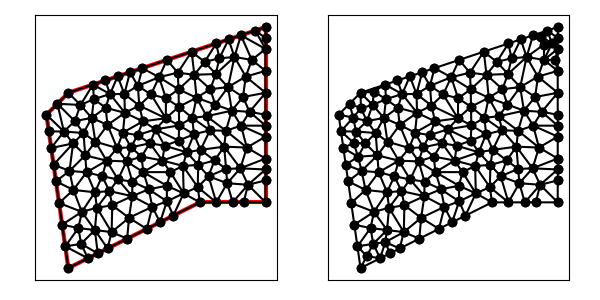

The file beside this chart, header and first rows:
1.400000000000000000e+01, 1.400000000000000000e+01, 5.000000000000000000e+00, 1.100000000000000000e+01, 4.000000000000000000e+00, 1.000000000000000000e+01, 5.000000000000000000e+00, 3.000000000000000000e+00, 1.100000000000000000e+01, 6.000000000000000000e+00, 1.400000000000000000e+01, 6.000000000000000000e+00, 7.654214183877174449e+00, 7.866528000555268463e+00, 7.223101758546010664e+00, 8.478877585779041937e+00, 6.744429690970178193e+00, 7.902940966417741464e+00, 7.207248544464454731e+00, 8.082782184250683954e+00, 0.000000000000000000e+00, 5.000000000000000000e-01
1.400000000000000000e+01, 1.400000000000000000e+01, 5.000000000000000000e+00, 1.100000000000000000e+01, 4.000000000000000000e+00, 1.000000000000000000e+01, 5.000000000000000000e+00, 3.000000000000000000e+00, 1.100000000000000000e+01, 6.000000000000000000e+00, 1.400000000000000000e+01, 6.000000000000000000e+00, 5.552151160104206618e+00, 1.044506794473221767e+01, 4.500000000000000000e+00, 1.050000000000000000e+01, 5.293955332380289924e+00, 9.706044667619710964e+00, 5.115368830828164626e+00, 1.021703753745064169e+01, 1.000000000000000000e+00, 2.781801602974162124e-01
1.400000000000000000e+01, 1.400000000000000000e+01, 5.000000000000000000e+00, 1.100000000000000000e+01, 4.000000000000000000e+00, 1.000000000000000000e+01, 5.000000000000000000e+00, 3.000000000000000000e+00, 1.100000000000000000e+01, 6.000000000000000000e+00, 1.400000000000000000e+01, 6.000000000000000000e+00, 5.215360940064352135e+00, 8.689172560650431976e+00, 5.690138562709306846e+00, 9.163950183295385798e+00, 4.795599713626150340e+00, 9.233089396343752142e+00, 5.233699738799935552e+00, 9.028737380096522713e+00, 0.000000000000000000e+00, 2.903082215335883176e-01
1.400000000000000000e+01, 1.400000000000000000e+01, 5.000000000000000000e+00, 1.100000000000000000e+01, 4.000000000000000000e+00, 1.000000000000000000e+01, 5.000000000000000000e+00, 3.000000000000000000e+00, 1.100000000000000000e+01, 6.000000000000000000e+00, 1.400000000000000000e+01, 6.000000000000000000e+00, 5.215360940064352135e+00, 8.689172560650431976e+00, 4.325735931288072322e+00, 7.719848480983499073e+00, 5.051770305527558236e+00, 7.435786806722387787e+00, 4.864289058959994527e+00, 7.948269282785439316e+00, 1.000000000000000000e+00, 4.377292436820354737e-01
1.400000000000000000e+01, 1.400000000000000000e+01, 5.000000000000000000e+00, 1.100000000000000000e+01, 4.000000000000000000e+00, 1.000000000000000000e+01, 5.000000000000000000e+00, 3.000000000000000000e+00, 1.100000000000000000e+01, 6.000000000000000000e+00, 1.400000000000000000e+01, 6.000000000000000000e+00, 5.215360940064352135e+00, 8.689172560650431976e+00, 5.768892828849534027e+00, 8.145009592458945846e+00, 5.690138562709306846e+00, 9.163950183295385798e+00, 5.558130777207730411e+00, 8.666044112134921207e+00, 0.000000000000000000e+00, 4.377292436820354737e-01
1.400000000000000000e+01, 1.400000000000000000e+01, 5.000000000000000000e+00, 1.100000000000000000e+01, 4.000000000000000000e+00, 1.000000000000000000e+01, 5.000000000000000000e+00, 3.000000000000000000e+00, 1.100000000000000000e+01, 6.000000000000000000e+00, 1.400000000000000000e+01, 6.000000000000000000e+00, 7.489353322880280217e+00, 9.178834757531856070e+00, 8.156654286485164107e+00, 9.069244882267446073e+00, 8.403266734674607719e+00, 9.698913697746254670e+00, 8.016424781346684014e+00, 9.315664445848518938e+00, 0.000000000000000000e+00, 5.000000000000000000e-01
1.400000000000000000e+01, 1.400000000000000000e+01, 5.000000000000000000e+00, 1.100000000000000000e+01, 4.000000000000000000e+00, 1.000000000000000000e+01, 5.000000000000000000e+00, 3.000000000000000000e+00, 1.100000000000000000e+01, 6.000000000000000000e+00, 1.400000000000000000e+01, 6.000000000000000000e+00, 6.744429690970178193e+00, 7.902940966417741464e+00, 6.232233047033631124e+00, 8.767766952966368876e+00, 5.768892828849534027e+00, 8.145009592458945846e+00, 6.248518522284448373e+00, 8.271905837281018137e+00, 0.000000000000000000e+00, 5.000000000000000000e-01
1.400000000000000000e+01, 1.400000000000000000e+01, 5.000000000000000000e+00, 1.100000000000000000e+01, 4.000000000000000000e+00, 1.000000000000000000e+01, 5.000000000000000000e+00, 3.000000000000000000e+00, 1.100000000000000000e+01, 6.000000000000000000e+00, 1.400000000000000000e+01, 6.000000000000000000e+00, 4.500000000000000000e+00, 1.050000000000000000e+01, 4.000000000000000000e+00, 1.000000000000000000e+01, 4.795599713626150340e+00, 9.233089396343752142e+00, 4.431866571208716188e+00, 9.911029798781250122e+00, 1.000000000000000000e+00, 2.903082215335883176e-01
1.400000000000000000e+01, 1.400000000000000000e+01, 5.000000000000000000e+00, 1.100000000000000000e+01, 4.000000000000000000e+00, 1.000000000000000000e+01, 5.000000000000000000e+00, 3.000000000000000000e+00, 1.100000000000000000e+01, 6.000000000000000000e+00, 1.400000000000000000e+01, 6.000000000000000000e+00, 8.156654286485164107e+00, 9.069244882267446073e+00, 7.489353322880280217e+00, 9.178834757531856070e+00, 7.857665307115517805e+00, 8.508737858853210767e+00, 7.834557638826987080e+00, 8.918939166217503711e+00, 0.000000000000000000e+00, 5.000000000000000000e-01
1.400000000000000000e+01, 1.400000000000000000e+01, 5.000000000000000000e+00, 1.100000000000000000e+01, 4.000000000000000000e+00, 1.000000000000000000e+01, 5.000000000000000000e+00, 3.000000000000000000e+00, 1.100000000000000000e+01, 6.000000000000000000e+00, 1.400000000000000000e+01, 6.000000000000000000e+00, 6.232233047033631124e+00, 8.767766952966368876e+00, 5.690138562709306846e+00, 9.163950183295385798e+00, 5.768892828849534027e+00, 8.145009592458945846e+00, 5.897088146197490666e+00, 8.692242242906900174e+00, 0.000000000000000000e+00, 5.000000000000000000e-01
1.400000000000000000e+01, 1.400000000000000000e+01, 5.000000000000000000e+00, 1.100000000000000000e+01, 4.000000000000000000e+00, 1.000000000000000000e+01, 5.000000000000000000e+00, 3.000000000000000000e+00, 1.100000000000000000e+01, 6.000000000000000000e+00, 1.400000000000000000e+01, 6.000000000000000000e+00, 7.265247383919534840e+00, 7.043279219112104528e+00, 6.869649638162460548e+00, 6.514137950121598131e+00, 7.912629128005741919e+00, 6.281815984347556281e+00, 7.349175383362578806e+00, 6.613077717860419646e+00, 0.000000000000000000e+00, 5.000000000000000000e-01
1.400000000000000000e+01, 1.400000000000000000e+01, 5.000000000000000000e+00, 1.100000000000000000e+01, 4.000000000000000000e+00, 1.000000000000000000e+01, 5.000000000000000000e+00, 3.000000000000000000e+00, 1.100000000000000000e+01, 6.000000000000000000e+00, 1.400000000000000000e+01, 6.000000000000000000e+00, 4.217157287525381548e+00, 8.479898987322332715e+00, 5.215360940064352135e+00, 8.689172560650431976e+00, 4.795599713626150340e+00, 9.233089396343752142e+00, 4.742705980405294675e+00, 8.800720314772171093e+00, 1.000000000000000000e+00, 2.903082215335883176e-01
1.400000000000000000e+01, 1.400000000000000000e+01, 5.000000000000000000e+00, 1.100000000000000000e+01, 4.000000000000000000e+00, 1.000000000000000000e+01, 5.000000000000000000e+00, 3.000000000000000000e+00, 1.100000000000000000e+01, 6.000000000000000000e+00, 1.400000000000000000e+01, 6.000000000000000000e+00, 1.074941501507147734e+01, 1.182134709199817735e+01, 1.002858759449083870e+01, 1.115729226693191123e+01, 1.085093273641157907e+01, 1.077368223938829139e+01, 1.054297844865796385e+01, 1.125077386610612784e+01, 0.000000000000000000e+00, 5.000000000000000000e-01
1.400000000000000000e+01, 1.400000000000000000e+01, 5.000000000000000000e+00, 1.100000000000000000e+01, 4.000000000000000000e+00, 1.000000000000000000e+01, 5.000000000000000000e+00, 3.000000000000000000e+00, 1.100000000000000000e+01, 6.000000000000000000e+00, 1.400000000000000000e+01, 6.000000000000000000e+00, 5.051770305527558236e+00, 7.435786806722387787e+00, 4.325735931288072322e+00, 7.719848480983499073e+00, 4.434314575050762208e+00, 6.959797974644666319e+00, 4.603940270622131514e+00, 7.371811087450184097e+00, 1.000000000000000000e+00, 5.000000000000000000e-01
1.400000000000000000e+01, 1.400000000000000000e+01, 5.000000000000000000e+00, 1.100000000000000000e+01, 4.000000000000000000e+00, 1.000000000000000000e+01, 5.000000000000000000e+00, 3.000000000000000000e+00, 1.100000000000000000e+01, 6.000000000000000000e+00, 1.400000000000000000e+01, 6.000000000000000000e+00, 4.500000000000000000e+00, 1.050000000000000000e+01, 5.552151160104206618e+00, 1.044506794473221767e+01, 5.000000000000000000e+00, 1.100000000000000000e+01, 5.017383720034735539e+00, 1.064835598157740471e+01, 1.000000000000000000e+00, 2.781801602974162124e-01
1.400000000000000000e+01, 1.400000000000000000e+01, 5.000000000000000000e+00, 1.100000000000000000e+01, 4.000000000000000000e+00, 1.000000000000000000e+01, 5.000000000000000000e+00, 3.000000000000000000e+00, 1.100000000000000000e+01, 6.000000000000000000e+00, 1.400000000000000000e+01, 6.000000000000000000e+00, 4.795599713626150340e+00, 9.233089396343752142e+00, 5.690138562709306846e+00, 9.163950183295385798e+00, 5.293955332380289924e+00, 9.706044667619710964e+00, 5.259897869571915408e+00, 9.367694749086282968e+00, 0.000000000000000000e+00, 2.903082215335883176e-01
1.400000000000000000e+01, 1.400000000000000000e+01, 5.000000000000000000e+00, 1.100000000000000000e+01, 4.000000000000000000e+00, 1.000000000000000000e+01, 5.000000000000000000e+00, 3.000000000000000000e+00, 1.100000000000000000e+01, 6.000000000000000000e+00, 1.400000000000000000e+01, 6.000000000000000000e+00, 5.458183212830919118e+00, 4.827131455990174125e+00, 5.579847525196380609e+00, 4.106678623302276065e+00, 6.209291382507204027e+00, 4.736060834768003325e+00, 5.749107373511500363e+00, 4.556623638020151468e+00, 0.000000000000000000e+00, 3.459381084264313011e-01
1.400000000000000000e+01, 1.400000000000000000e+01, 5.000000000000000000e+00, 1.100000000000000000e+01, 4.000000000000000000e+00, 1.000000000000000000e+01, 5.000000000000000000e+00, 3.000000000000000000e+00, 1.100000000000000000e+01, 6.000000000000000000e+00, 1.400000000000000000e+01, 6.000000000000000000e+00, 5.215360940064352135e+00, 8.689172560650431976e+00, 4.217157287525381548e+00, 8.479898987322332715e+00, 4.325735931288072322e+00, 7.719848480983499073e+00, 4.586084719625935335e+00, 8.296306676318755180e+00, 1.000000000000000000e+00, 4.377292436820354737e-01
1.400000000000000000e+01, 1.400000000000000000e+01, 5.000000000000000000e+00, 1.100000000000000000e+01, 4.000000000000000000e+00, 1.000000000000000000e+01, 5.000000000000000000e+00, 3.000000000000000000e+00, 1.100000000000000000e+01, 6.000000000000000000e+00, 1.400000000000000000e+01, 6.000000000000000000e+00, 6.869649638162460548e+00, 6.514137950121598131e+00, 6.211262785342955617e+00, 6.459230655238412666e+00, 6.301203954931994033e+00, 5.753799769727995006e+00, 6.460705459479136437e+00, 6.242389458362668897e+00, 0.000000000000000000e+00, 5.000000000000000000e-01
1.400000000000000000e+01, 1.400000000000000000e+01, 5.000000000000000000e+00, 1.100000000000000000e+01, 4.000000000000000000e+00, 1.000000000000000000e+01, 5.000000000000000000e+00, 3.000000000000000000e+00, 1.100000000000000000e+01, 6.000000000000000000e+00, 1.400000000000000000e+01, 6.000000000000000000e+00, 5.228414589611815266e+00, 6.568164561591568251e+00, 4.434314575050762208e+00, 6.959797974644666319e+00, 4.575735931288072322e+00, 5.969848480983499073e+00, 4.746155031983549932e+00, 6.499270339073244251e+00, 1.000000000000000000e+00, 5.000000000000000000e-01
1.400000000000000000e+01, 1.400000000000000000e+01, 5.000000000000000000e+00, 1.100000000000000000e+01, 4.000000000000000000e+00, 1.000000000000000000e+01, 5.000000000000000000e+00, 3.000000000000000000e+00, 1.100000000000000000e+01, 6.000000000000000000e+00, 1.400000000000000000e+01, 6.000000000000000000e+00, 5.051770305527558236e+00, 7.435786806722387787e+00, 5.828708411997502559e+00, 7.371101985657120714e+00, 5.768892828849534027e+00, 8.145009592458945846e+00, 5.549790515458198570e+00, 7.650632794946151449e+00, 0.000000000000000000e+00, 5.000000000000000000e-01
1.400000000000000000e+01, 1.400000000000000000e+01, 5.000000000000000000e+00, 1.100000000000000000e+01, 4.000000000000000000e+00, 1.000000000000000000e+01, 5.000000000000000000e+00, 3.000000000000000000e+00, 1.100000000000000000e+01, 6.000000000000000000e+00, 1.400000000000000000e+01, 6.000000000000000000e+00, 5.051770305527558236e+00, 7.435786806722387787e+00, 5.768892828849534027e+00, 8.145009592458945846e+00, 5.215360940064352135e+00, 8.689172560650431976e+00, 5.345341358147147837e+00, 8.089989653277255499e+00, 0.000000000000000000e+00, 4.377292436820354737e-01
1.400000000000000000e+01, 1.400000000000000000e+01, 5.000000000000000000e+00, 1.100000000000000000e+01, 4.000000000000000000e+00, 1.000000000000000000e+01, 5.000000000000000000e+00, 3.000000000000000000e+00, 1.100000000000000000e+01, 6.000000000000000000e+00, 1.400000000000000000e+01, 6.000000000000000000e+00, 5.828708411997502559e+00, 7.371101985657120714e+00, 6.543940225911799580e+00, 7.193879341775653025e+00, 6.744429690970178193e+00, 7.902940966417741464e+00, 6.372359442959826481e+00, 7.489307431283504179e+00, 0.000000000000000000e+00, 5.000000000000000000e-01
1.400000000000000000e+01, 1.400000000000000000e+01, 5.000000000000000000e+00, 1.100000000000000000e+01, 4.000000000000000000e+00, 1.000000000000000000e+01, 5.000000000000000000e+00, 3.000000000000000000e+00, 1.100000000000000000e+01, 6.000000000000000000e+00, 1.400000000000000000e+01, 6.000000000000000000e+00, 4.795599713626150340e+00, 9.233089396343752142e+00, 5.293955332380289924e+00, 9.706044667619710964e+00, 4.500000000000000000e+00, 1.050000000000000000e+01, 4.863185015335480088e+00, 9.813044687987821035e+00, 1.000000000000000000e+00, 2.903082215335883176e-01
1.400000000000000000e+01, 1.400000000000000000e+01, 5.000000000000000000e+00, 1.100000000000000000e+01, 4.000000000000000000e+00, 1.000000000000000000e+01, 5.000000000000000000e+00, 3.000000000000000000e+00, 1.100000000000000000e+01, 6.000000000000000000e+00, 1.400000000000000000e+01, 6.000000000000000000e+00, 4.000000000000000000e+00, 1.000000000000000000e+01, 4.108578643762690774e+00, 9.239949493661166358e+00, 4.795599713626150340e+00, 9.233089396343752142e+00, 4.301392785796280371e+00, 9.491012963334972241e+00, 1.000000000000000000e+00, 2.903082215335883176e-01
1.400000000000000000e+01, 1.400000000000000000e+01, 5.000000000000000000e+00, 1.100000000000000000e+01, 4.000000000000000000e+00, 1.000000000000000000e+01, 5.000000000000000000e+00, 3.000000000000000000e+00, 1.100000000000000000e+01, 6.000000000000000000e+00, 1.400000000000000000e+01, 6.000000000000000000e+00, 4.217157287525381548e+00, 8.479898987322332715e+00, 4.795599713626150340e+00, 9.233089396343752142e+00, 4.108578643762690774e+00, 9.239949493661166358e+00, 4.373778548304740887e+00, 8.984312625775750405e+00, 1.000000000000000000e+00, 2.903082215335883176e-01
1.400000000000000000e+01, 1.400000000000000000e+01, 5.000000000000000000e+00, 1.100000000000000000e+01, 4.000000000000000000e+00, 1.000000000000000000e+01, 5.000000000000000000e+00, 3.000000000000000000e+00, 1.100000000000000000e+01, 6.000000000000000000e+00, 1.400000000000000000e+01, 6.000000000000000000e+00, 8.577708763999662978e+00, 4.788854381999831489e+00, 7.766578928501610690e+00, 5.293080064246039385e+00, 7.683281572999747233e+00, 4.341640786499873172e+00, 8.009189755167007263e+00, 4.807858410915248015e+00, 0.000000000000000000e+00, 5.000000000000000000e-01
1.400000000000000000e+01, 1.400000000000000000e+01, 5.000000000000000000e+00, 1.100000000000000000e+01, 4.000000000000000000e+00, 1.000000000000000000e+01, 5.000000000000000000e+00, 3.000000000000000000e+00, 1.100000000000000000e+01, 6.000000000000000000e+00, 1.400000000000000000e+01, 6.000000000000000000e+00, 5.828708411997502559e+00, 7.371101985657120714e+00, 5.051770305527558236e+00, 7.435786806722387787e+00, 5.228414589611815266e+00, 6.568164561591568251e+00, 5.369631102378959575e+00, 7.125017784657025288e+00, 0.000000000000000000e+00, 5.000000000000000000e-01
1.400000000000000000e+01, 1.400000000000000000e+01, 5.000000000000000000e+00, 1.100000000000000000e+01, 4.000000000000000000e+00, 1.000000000000000000e+01, 5.000000000000000000e+00, 3.000000000000000000e+00, 1.100000000000000000e+01, 6.000000000000000000e+00, 1.400000000000000000e+01, 6.000000000000000000e+00, 9.491731347931880336e+00, 6.758830647471214093e+00, 9.498892856108199112e+00, 6.045836561264207099e+00, 1.026126686041952318e+01, 6.410027064062655988e+00, 9.750630354819868728e+00, 6.404898090932692689e+00, 0.000000000000000000e+00, 5.000000000000000000e-01
1.400000000000000000e+01, 1.400000000000000000e+01, 5.000000000000000000e+00, 1.100000000000000000e+01, 4.000000000000000000e+00, 1.000000000000000000e+01, 5.000000000000000000e+00, 3.000000000000000000e+00, 1.100000000000000000e+01, 6.000000000000000000e+00, 1.400000000000000000e+01, 6.000000000000000000e+00, 1.314350826423893714e+01, 8.500000000000000000e+00, 1.288011680621321986e+01, 9.500000000000000000e+00, 1.219046547878827091e+01, 9.266736600102177590e+00, 1.273803018308014146e+01, 9.088912200034059197e+00, 0.000000000000000000e+00, 5.000000000000000000e-01
1.400000000000000000e+01, 1.400000000000000000e+01, 5.000000000000000000e+00, 1.100000000000000000e+01, 4.000000000000000000e+00, 1.000000000000000000e+01, 5.000000000000000000e+00, 3.000000000000000000e+00, 1.100000000000000000e+01, 6.000000000000000000e+00, 1.400000000000000000e+01, 6.000000000000000000e+00, 4.717157287525381548e+00, 4.979898987322332715e+00, 5.614947242923014947e+00, 5.567322228341150314e+00, 4.575735931288072322e+00, 5.969848480983499073e+00, 4.969280153912156273e+00, 5.505689898882327959e+00, 1.000000000000000000e+00, 5.000000000000000000e-01
1.400000000000000000e+01, 1.400000000000000000e+01, 5.000000000000000000e+00, 1.100000000000000000e+01, 4.000000000000000000e+00, 1.000000000000000000e+01, 5.000000000000000000e+00, 3.000000000000000000e+00, 1.100000000000000000e+01, 6.000000000000000000e+00, 1.400000000000000000e+01, 6.000000000000000000e+00, 5.228414589611815266e+00, 6.568164561591568251e+00, 5.051770305527558236e+00, 7.435786806722387787e+00, 4.434314575050762208e+00, 6.959797974644666319e+00, 4.904833156730045829e+00, 6.987916447652874119e+00, 1.000000000000000000e+00, 5.000000000000000000e-01
1.400000000000000000e+01, 1.400000000000000000e+01, 5.000000000000000000e+00, 1.100000000000000000e+01, 4.000000000000000000e+00, 1.000000000000000000e+01, 5.000000000000000000e+00, 3.000000000000000000e+00, 1.100000000000000000e+01, 6.000000000000000000e+00, 1.400000000000000000e+01, 6.000000000000000000e+00, 6.301203954931994033e+00, 5.753799769727995006e+00, 6.209291382507204027e+00, 4.736060834768003325e+00, 6.973956548900071439e+00, 4.642256845949330746e+00, 6.494817295446424055e+00, 5.044039150148442729e+00, 0.000000000000000000e+00, 5.000000000000000000e-01
1.400000000000000000e+01, 1.400000000000000000e+01, 5.000000000000000000e+00, 1.100000000000000000e+01, 4.000000000000000000e+00, 1.000000000000000000e+01, 5.000000000000000000e+00, 3.000000000000000000e+00, 1.100000000000000000e+01, 6.000000000000000000e+00, 1.400000000000000000e+01, 6.000000000000000000e+00, 5.828708411997502559e+00, 7.371101985657120714e+00, 5.228414589611815266e+00, 6.568164561591568251e+00, 6.211262785342955617e+00, 6.459230655238412666e+00, 5.756128595650757518e+00, 6.799499067495699656e+00, 0.000000000000000000e+00, 5.000000000000000000e-01
1.400000000000000000e+01, 1.400000000000000000e+01, 5.000000000000000000e+00, 1.100000000000000000e+01, 4.000000000000000000e+00, 1.000000000000000000e+01, 5.000000000000000000e+00, 3.000000000000000000e+00, 1.100000000000000000e+01, 6.000000000000000000e+00, 1.400000000000000000e+01, 6.000000000000000000e+00, 5.228414589611815266e+00, 6.568164561591568251e+00, 5.614947242923014947e+00, 5.567322228341150314e+00, 6.211262785342955617e+00, 6.459230655238412666e+00, 5.684874872625928610e+00, 6.198239148390377373e+00, 0.000000000000000000e+00, 5.000000000000000000e-01
1.400000000000000000e+01, 1.400000000000000000e+01, 5.000000000000000000e+00, 1.100000000000000000e+01, 4.000000000000000000e+00, 1.000000000000000000e+01, 5.000000000000000000e+00, 3.000000000000000000e+00, 1.100000000000000000e+01, 6.000000000000000000e+00, 1.400000000000000000e+01, 6.000000000000000000e+00, 5.228414589611815266e+00, 6.568164561591568251e+00, 4.575735931288072322e+00, 5.969848480983499073e+00, 5.614947242923014947e+00, 5.567322228341150314e+00, 5.139699254607634771e+00, 6.035111756972072250e+00, 1.000000000000000000e+00, 5.000000000000000000e-01
1.400000000000000000e+01, 1.400000000000000000e+01, 5.000000000000000000e+00, 1.100000000000000000e+01, 4.000000000000000000e+00, 1.000000000000000000e+01, 5.000000000000000000e+00, 3.000000000000000000e+00, 1.100000000000000000e+01, 6.000000000000000000e+00, 1.400000000000000000e+01, 6.000000000000000000e+00, 7.766578928501610690e+00, 5.293080064246039385e+00, 7.912629128005741919e+00, 6.281815984347556281e+00, 7.003259105190148048e+00, 5.867116644971961392e+00, 7.560822387232501107e+00, 5.814004231188519611e+00, 0.000000000000000000e+00, 5.000000000000000000e-01
1.400000000000000000e+01, 1.400000000000000000e+01, 5.000000000000000000e+00, 1.100000000000000000e+01, 4.000000000000000000e+00, 1.000000000000000000e+01, 5.000000000000000000e+00, 3.000000000000000000e+00, 1.100000000000000000e+01, 6.000000000000000000e+00, 1.400000000000000000e+01, 6.000000000000000000e+00, 5.458183212830919118e+00, 4.827131455990174125e+00, 6.209291382507204027e+00, 4.736060834768003325e+00, 5.614947242923014947e+00, 5.567322228341150314e+00, 5.760807279420379956e+00, 5.043504839699775921e+00, 0.000000000000000000e+00, 5.000000000000000000e-01
1.400000000000000000e+01, 1.400000000000000000e+01, 5.000000000000000000e+00, 1.100000000000000000e+01, 4.000000000000000000e+00, 1.000000000000000000e+01, 5.000000000000000000e+00, 3.000000000000000000e+00, 1.100000000000000000e+01, 6.000000000000000000e+00, 1.400000000000000000e+01, 6.000000000000000000e+00, 6.869649638162460548e+00, 6.514137950121598131e+00, 6.301203954931994033e+00, 5.753799769727995006e+00, 7.003259105190148048e+00, 5.867116644971961392e+00, 6.724704232761534506e+00, 6.045018121607185435e+00, 0.000000000000000000e+00, 5.000000000000000000e-01
1.400000000000000000e+01, 1.400000000000000000e+01, 5.000000000000000000e+00, 1.100000000000000000e+01, 4.000000000000000000e+00, 1.000000000000000000e+01, 5.000000000000000000e+00, 3.000000000000000000e+00, 1.100000000000000000e+01, 6.000000000000000000e+00, 1.400000000000000000e+01, 6.000000000000000000e+00, 7.654214183877174449e+00, 7.866528000555268463e+00, 6.744429690970178193e+00, 7.902940966417741464e+00, 7.265247383919534840e+00, 7.043279219112104528e+00, 7.221297086255629161e+00, 7.604249395361705410e+00, 0.000000000000000000e+00, 5.000000000000000000e-01
1.400000000000000000e+01, 1.400000000000000000e+01, 5.000000000000000000e+00, 1.100000000000000000e+01, 4.000000000000000000e+00, 1.000000000000000000e+01, 5.000000000000000000e+00, 3.000000000000000000e+00, 1.100000000000000000e+01, 6.000000000000000000e+00, 1.400000000000000000e+01, 6.000000000000000000e+00, 6.869649638162460548e+00, 6.514137950121598131e+00, 6.543940225911799580e+00, 7.193879341775653025e+00, 6.211262785342955617e+00, 6.459230655238412666e+00, 6.541617549805739174e+00, 6.722415982378554311e+00, 0.000000000000000000e+00, 5.000000000000000000e-01
1.400000000000000000e+01, 1.400000000000000000e+01, 5.000000000000000000e+00, 1.100000000000000000e+01, 4.000000000000000000e+00, 1.000000000000000000e+01, 5.000000000000000000e+00, 3.000000000000000000e+00, 1.100000000000000000e+01, 6.000000000000000000e+00, 1.400000000000000000e+01, 6.000000000000000000e+00, 5.828708411997502559e+00, 7.371101985657120714e+00, 6.744429690970178193e+00, 7.902940966417741464e+00, 5.768892828849534027e+00, 8.145009592458945846e+00, 6.114010310605737963e+00, 7.806350848177935120e+00, 0.000000000000000000e+00, 5.000000000000000000e-01
1.400000000000000000e+01, 1.400000000000000000e+01, 5.000000000000000000e+00, 1.100000000000000000e+01, 4.000000000000000000e+00, 1.000000000000000000e+01, 5.000000000000000000e+00, 3.000000000000000000e+00, 1.100000000000000000e+01, 6.000000000000000000e+00, 1.400000000000000000e+01, 6.000000000000000000e+00, 7.265247383919534840e+00, 7.043279219112104528e+00, 7.920957916229297346e+00, 6.944824482505042695e+00, 7.654214183877174449e+00, 7.866528000555268463e+00, 7.613473161342002804e+00, 7.284877234057471895e+00, 0.000000000000000000e+00, 5.000000000000000000e-01
1.400000000000000000e+01, 1.400000000000000000e+01, 5.000000000000000000e+00, 1.100000000000000000e+01, 4.000000000000000000e+00, 1.000000000000000000e+01, 5.000000000000000000e+00, 3.000000000000000000e+00, 1.100000000000000000e+01, 6.000000000000000000e+00, 1.400000000000000000e+01, 6.000000000000000000e+00, 6.211262785342955617e+00, 6.459230655238412666e+00, 5.614947242923014947e+00, 5.567322228341150314e+00, 6.301203954931994033e+00, 5.753799769727995006e+00, 6.042471327732655162e+00, 5.926784217769185403e+00, 0.000000000000000000e+00, 5.000000000000000000e-01
1.400000000000000000e+01, 1.400000000000000000e+01, 5.000000000000000000e+00, 1.100000000000000000e+01, 4.000000000000000000e+00, 1.000000000000000000e+01, 5.000000000000000000e+00, 3.000000000000000000e+00, 1.100000000000000000e+01, 6.000000000000000000e+00, 1.400000000000000000e+01, 6.000000000000000000e+00, 6.209291382507204027e+00, 4.736060834768003325e+00, 6.301203954931994033e+00, 5.753799769727995006e+00, 5.614947242923014947e+00, 5.567322228341150314e+00, 6.041814193454071891e+00, 5.352394277612383178e+00, 0.000000000000000000e+00, 5.000000000000000000e-01
1.400000000000000000e+01, 1.400000000000000000e+01, 5.000000000000000000e+00, 1.100000000000000000e+01, 4.000000000000000000e+00, 1.000000000000000000e+01, 5.000000000000000000e+00, 3.000000000000000000e+00, 1.100000000000000000e+01, 6.000000000000000000e+00, 1.400000000000000000e+01, 6.000000000000000000e+00, 5.458183212830919118e+00, 4.827131455990174125e+00, 5.614947242923014947e+00, 5.567322228341150314e+00, 4.717157287525381548e+00, 4.979898987322332715e+00, 5.263429247759771279e+00, 5.124784223884552681e+00, 1.000000000000000000e+00, 5.000000000000000000e-01
1.400000000000000000e+01, 1.400000000000000000e+01, 5.000000000000000000e+00, 1.100000000000000000e+01, 4.000000000000000000e+00, 1.000000000000000000e+01, 5.000000000000000000e+00, 3.000000000000000000e+00, 1.100000000000000000e+01, 6.000000000000000000e+00, 1.400000000000000000e+01, 6.000000000000000000e+00, 6.788854381999831489e+00, 3.894427190999915744e+00, 7.683281572999747233e+00, 4.341640786499873172e+00, 6.973956548900071439e+00, 4.642256845949330746e+00, 7.148697501299882795e+00, 4.292774941149706258e+00, 0.000000000000000000e+00, 5.000000000000000000e-01
1.400000000000000000e+01, 1.400000000000000000e+01, 5.000000000000000000e+00, 1.100000000000000000e+01, 4.000000000000000000e+00, 1.000000000000000000e+01, 5.000000000000000000e+00, 3.000000000000000000e+00, 1.100000000000000000e+01, 6.000000000000000000e+00, 1.400000000000000000e+01, 6.000000000000000000e+00, 7.912629128005741919e+00, 6.281815984347556281e+00, 6.869649638162460548e+00, 6.514137950121598131e+00, 7.003259105190148048e+00, 5.867116644971961392e+00, 7.261845957119450468e+00, 6.221023526480371935e+00, 0.000000000000000000e+00, 5.000000000000000000e-01
1.400000000000000000e+01, 1.400000000000000000e+01, 5.000000000000000000e+00, 1.100000000000000000e+01, 4.000000000000000000e+00, 1.000000000000000000e+01, 5.000000000000000000e+00, 3.000000000000000000e+00, 1.100000000000000000e+01, 6.000000000000000000e+00, 1.400000000000000000e+01, 6.000000000000000000e+00, 6.543940225911799580e+00, 7.193879341775653025e+00, 7.265247383919534840e+00, 7.043279219112104528e+00, 6.744429690970178193e+00, 7.902940966417741464e+00, 6.851205766933837538e+00, 7.380033175768499376e+00, 0.000000000000000000e+00, 5.000000000000000000e-01
1.400000000000000000e+01, 1.400000000000000000e+01, 5.000000000000000000e+00, 1.100000000000000000e+01, 4.000000000000000000e+00, 1.000000000000000000e+01, 5.000000000000000000e+00, 3.000000000000000000e+00, 1.100000000000000000e+01, 6.000000000000000000e+00, 1.400000000000000000e+01, 6.000000000000000000e+00, 6.211262785342955617e+00, 6.459230655238412666e+00, 6.543940225911799580e+00, 7.193879341775653025e+00, 5.828708411997502559e+00, 7.371101985657120714e+00, 6.194637141084085918e+00, 7.008070660890395764e+00, 0.000000000000000000e+00, 5.000000000000000000e-01
1.400000000000000000e+01, 1.400000000000000000e+01, 5.000000000000000000e+00, 1.100000000000000000e+01, 4.000000000000000000e+00, 1.000000000000000000e+01, 5.000000000000000000e+00, 3.000000000000000000e+00, 1.100000000000000000e+01, 6.000000000000000000e+00, 1.400000000000000000e+01, 6.000000000000000000e+00, 6.869649638162460548e+00, 6.514137950121598131e+00, 7.265247383919534840e+00, 7.043279219112104528e+00, 6.543940225911799580e+00, 7.193879341775653025e+00, 6.892945749331264693e+00, 6.917098837003117673e+00, 0.000000000000000000e+00, 5.000000000000000000e-01
1.400000000000000000e+01, 1.400000000000000000e+01, 5.000000000000000000e+00, 1.100000000000000000e+01, 4.000000000000000000e+00, 1.000000000000000000e+01, 5.000000000000000000e+00, 3.000000000000000000e+00, 1.100000000000000000e+01, 6.000000000000000000e+00, 1.400000000000000000e+01, 6.000000000000000000e+00, 9.393455063530590010e+00, 8.583317471118654396e+00, 1.003313201243868313e+01, 8.819894220800605922e+00, 8.982487790290058172e+00, 9.330915994141641079e+00, 9.469691622086443772e+00, 8.911375895353634391e+00, 0.000000000000000000e+00, 5.000000000000000000e-01
1.400000000000000000e+01, 1.400000000000000000e+01, 5.000000000000000000e+00, 1.100000000000000000e+01, 4.000000000000000000e+00, 1.000000000000000000e+01, 5.000000000000000000e+00, 3.000000000000000000e+00, 1.100000000000000000e+01, 6.000000000000000000e+00, 1.400000000000000000e+01, 6.000000000000000000e+00, 5.293955332380289924e+00, 9.706044667619710964e+00, 5.690138562709306846e+00, 9.163950183295385798e+00, 6.065798717763124515e+00, 9.854317002219913135e+00, 5.683297537617574058e+00, 9.574770617711671150e+00, 0.000000000000000000e+00, 5.000000000000000000e-01
1.400000000000000000e+01, 1.400000000000000000e+01, 5.000000000000000000e+00, 1.100000000000000000e+01, 4.000000000000000000e+00, 1.000000000000000000e+01, 5.000000000000000000e+00, 3.000000000000000000e+00, 1.100000000000000000e+01, 6.000000000000000000e+00, 1.400000000000000000e+01, 6.000000000000000000e+00, 6.065798717763124515e+00, 9.854317002219913135e+00, 5.552151160104206618e+00, 1.044506794473221767e+01, 5.293955332380289924e+00, 9.706044667619710964e+00, 5.637301736749207315e+00, 1.000180987152394785e+01, 0.000000000000000000e+00, 2.781801602974162124e-01
1.400000000000000000e+01, 1.400000000000000000e+01, 5.000000000000000000e+00, 1.100000000000000000e+01, 4.000000000000000000e+00, 1.000000000000000000e+01, 5.000000000000000000e+00, 3.000000000000000000e+00, 1.100000000000000000e+01, 6.000000000000000000e+00, 1.400000000000000000e+01, 6.000000000000000000e+00, 8.336012911245964219e+00, 8.090711421048313312e+00, 7.654214183877174449e+00, 7.866528000555268463e+00, 8.422737727480390291e+00, 7.378260358227317184e+00, 8.137654940867841802e+00, 7.778499926610298765e+00, 0.000000000000000000e+00, 5.000000000000000000e-01
1.400000000000000000e+01, 1.400000000000000000e+01, 5.000000000000000000e+00, 1.100000000000000000e+01, 4.000000000000000000e+00, 1.000000000000000000e+01, 5.000000000000000000e+00, 3.000000000000000000e+00, 1.100000000000000000e+01, 6.000000000000000000e+00, 1.400000000000000000e+01, 6.000000000000000000e+00, 8.336012911245964219e+00, 8.090711421048313312e+00, 9.291204943512424208e+00, 7.909002952210220094e+00, 8.720888946566832445e+00, 8.696498634598873068e+00, 8.782702267108406957e+00, 8.232071002619136380e+00, 0.000000000000000000e+00, 5.000000000000000000e-01
1.400000000000000000e+01, 1.400000000000000000e+01, 5.000000000000000000e+00, 1.100000000000000000e+01, 4.000000000000000000e+00, 1.000000000000000000e+01, 5.000000000000000000e+00, 3.000000000000000000e+00, 1.100000000000000000e+01, 6.000000000000000000e+00, 1.400000000000000000e+01, 6.000000000000000000e+00, 8.982487790290058172e+00, 9.330915994141641079e+00, 1.005622739095344187e+01, 9.511534282844753108e+00, 9.445657056219085135e+00, 9.837269203102849247e+00, 9.494790745820862909e+00, 9.559906493363081736e+00, 0.000000000000000000e+00, 5.000000000000000000e-01
1.400000000000000000e+01, 1.400000000000000000e+01, 5.000000000000000000e+00, 1.100000000000000000e+01, 4.000000000000000000e+00, 1.000000000000000000e+01, 5.000000000000000000e+00, 3.000000000000000000e+00, 1.100000000000000000e+01, 6.000000000000000000e+00, 1.400000000000000000e+01, 6.000000000000000000e+00, 1.023162311018880999e+01, 7.661973686863296606e+00, 9.291204943512424208e+00, 7.909002952210220094e+00, 9.654857530425342560e+00, 7.379837333711308567e+00, 9.725895194708858327e+00, 7.650271324261608719e+00, 0.000000000000000000e+00, 5.000000000000000000e-01
1.400000000000000000e+01, 1.400000000000000000e+01, 5.000000000000000000e+00, 1.100000000000000000e+01, 4.000000000000000000e+00, 1.000000000000000000e+01, 5.000000000000000000e+00, 3.000000000000000000e+00, 1.100000000000000000e+01, 6.000000000000000000e+00, 1.400000000000000000e+01, 6.000000000000000000e+00, 7.579234167118789500e+00, 1.008392159867374183e+01, 6.700351868659388366e+00, 1.031807253636980448e+01, 6.786157335347622777e+00, 9.534660693531868958e+00, 7.021914457041932955e+00, 9.978884942858471163e+00, 0.000000000000000000e+00, 5.000000000000000000e-01
1.400000000000000000e+01, 1.400000000000000000e+01, 5.000000000000000000e+00, 1.100000000000000000e+01, 4.000000000000000000e+00, 1.000000000000000000e+01, 5.000000000000000000e+00, 3.000000000000000000e+00, 1.100000000000000000e+01, 6.000000000000000000e+00, 1.400000000000000000e+01, 6.000000000000000000e+00, 8.422737727480390291e+00, 7.378260358227317184e+00, 7.920957916229297346e+00, 6.944824482505042695e+00, 8.667138610525457310e+00, 6.597672180035226042e+00, 8.336944751411714094e+00, 6.973585673589195011e+00, 0.000000000000000000e+00, 5.000000000000000000e-01
1.400000000000000000e+01, 1.400000000000000000e+01, 5.000000000000000000e+00, 1.100000000000000000e+01, 4.000000000000000000e+00, 1.000000000000000000e+01, 5.000000000000000000e+00, 3.000000000000000000e+00, 1.100000000000000000e+01, 6.000000000000000000e+00, 1.400000000000000000e+01, 6.000000000000000000e+00, 8.720888946566832445e+00, 8.696498634598873068e+00, 8.156654286485164107e+00, 9.069244882267446073e+00, 7.857665307115517805e+00, 8.508737858853210767e+00, 8.245069513389170268e+00, 8.758160458573177820e+00, 0.000000000000000000e+00, 5.000000000000000000e-01
... 170 more rows
